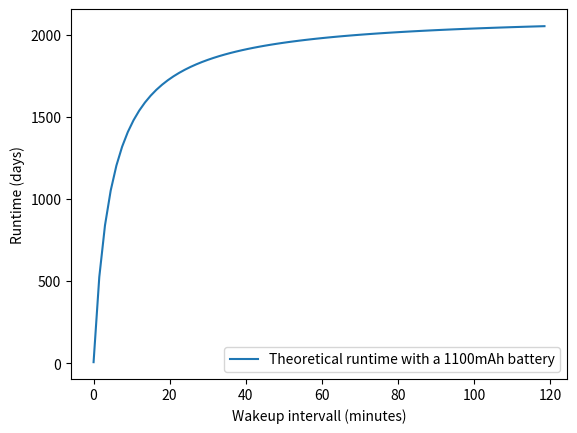

Reproduce this figure in Python.
# Import our modules that we are using
import matplotlib.pyplot as plt
import numpy as np

# Battery in mAH
battery = 1100

# Average changes to the calendar per day. Appointments present at start of the day also count as one change per appointment.
changes_per_day = 20.0

# Durations in hours
duration_wake_up = 1.0 / 3600
duration_change = 9.0 / 3600

# Consumption in mA
consumption_low_power = 0.009  # 9uA
consumption_awake = 6

# Wakeup intervall in hours
wake_up_intervall = np.array(np.arange(0, 2.0, 0.025))

# The cycles per day
cycles_per_day = (24.0 - changes_per_day * duration_change) / (wake_up_intervall + duration_wake_up)
print(f"Cycles per day: {cycles_per_day}")

# The complete time for one cycle: suspended time + average update time per cycle + time for wakeup and suspend
total_cycle_time = 24.0 / cycles_per_day
print(f"Cycle time: {total_cycle_time * 3600}s")

# The average update time per cycle
avg_change_duration_per_cycle = changes_per_day * duration_change / cycles_per_day
print(f"Avg change time per cycle: {avg_change_duration_per_cycle * 3600}s")

# suspendtime in seconds * consumptions in suspended mode
abs_consumption_low_power = wake_up_intervall * consumption_low_power
print(f"Abs consumption while in sleep: {avg_change_duration_per_cycle * 3600}s")

# average changes per wakeupinterval * duration of a change * the consumption while updating
abs_consumption_changes = avg_change_duration_per_cycle * consumption_awake

# the consumption while waking up and going to sleep again wihtout any updates
abs_consumption_wakeup = duration_wake_up * consumption_awake

# (absolute consumption in low power + average absolut consumption for update per cycle + 
#  absolut consumption in wakup and suspend) / complete time for one cycle 
avg_consumption = (abs_consumption_low_power + abs_consumption_changes + abs_consumption_wakeup) / total_cycle_time
print(f"Average consumption: {avg_consumption}")

# (Battery capacity / average consumption) / hours of day
duration = (battery / avg_consumption) / 24

print("-----------------------------------------------------")
print("----------------     Result     ---------------------")
print("-----------------------------------------------------")
for pair in zip(wake_up_intervall * 60, duration):
    print(f"{round(pair[0], 1)} {round(pair[1], 2)}")
print("-----------------------------------------------------")

# Create the plot
plt.plot(wake_up_intervall * 60, duration)

plt.legend([f"Theoretical runtime with a {battery}mAh battery"])
plt.xlabel("Wakeup intervall (minutes)")
plt.ylabel("Runtime (days)")

# Show the plot
plt.show()